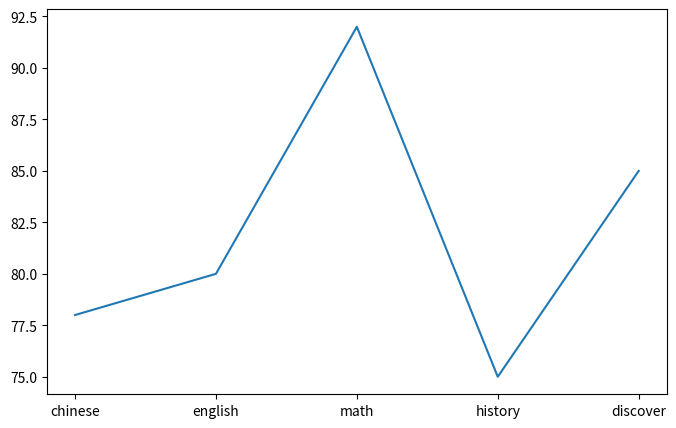

Python code for this plot:
import matplotlib.pyplot as plt
student1 = {'chinese':78, 'english':80, 'math': 92, 'history': 75, 'discover':85}
subjects = list(student1.keys())
s1_value = list(student1.values())

figure = plt.figure(figsize=(8,5))
axes = figure.add_subplot(1,1,1)
axes.plot(subjects,s1_value)
print(axes.get_xticks())
print(axes.get_xticklabels())
plt.show()